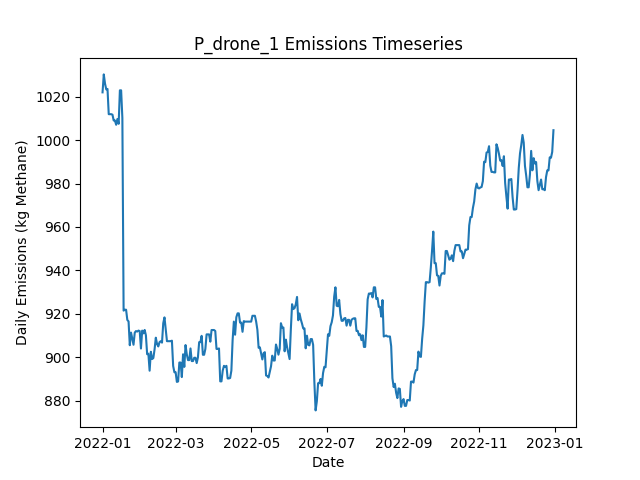

The data file committed next to this chart (first rows):
Date, Daily Emissions (Kg Methane), Daily Mitigable Emissions (Kg Methane), Daily Non-Mitigable Emissions (Kg Methan…, Daily Cost ($), Active Leaks, New Leaks, Leaks Repaired, Leaks Naturally Repaired, Leaks Tagged, Daily Repair Cost ($), Daily Natural Repair Cost ($), drone Deployment Cost ($), drone Sites flagged for Follow-Up, drone Leaks tagged for repair, drone Sites Visited, drone Travel Time (Minutes), drone Survey Time (Minutes), OGI_FU_persitehigh Deployment Cost ($), OGI_FU_persitehigh Sites flagged for Fol…, OGI_FU_persitehigh Leaks tagged for repa…, OGI_FU_persitehigh Sites Visited, OGI_FU_persitehigh Travel Time (Minutes), OGI_FU_persitehigh Survey Time (Minutes)
2022-01-01, 1022, 818, 203.9, 500, 384, 386, 0, 2, 0.00000, 0.00000, 400, 500, 0, , 9, 300, 180, 0.00000, , 0, 0, 0, 0
2022-01-02, 1030, 826.3, 203.9, 500, 385, 1, 0, 0, 0.00000, 0.00000, 0.00000, 500, 0, , 1, 30, 20, 0.00000, , 0, 0, 0, 0
2022-01-03, 1026, 822.1, 203.9, 2756, 383, 0, 0, 2, 24, 0.00000, 400, 0.00000, 1, , 0, 0, 0, 2756, , 24, 1, 30, 120
2022-01-04, 1023, 819.4, 203.9, 0.00000, 382, 0, 0, 1, 0.00000, 0.00000, 200, 0.00000, 0, , 0, 0, 0, 0.00000, , 0, 0, 0, 0
2022-01-05, 1024, 819.6, 203.9, 0.00000, 383, 1, 0, 0, 0.00000, 0.00000, 0.00000, 0.00000, 0, , 0, 0, 0, 0.00000, , 0, 0, 0, 0
2022-01-06, 1012, 816.9, 195, 0.00000, 381, 0, 0, 1, 0.00000, 0.00000, 200, 0.00000, 0, , 0, 0, 0, 0.00000, , 0, 0, 0, 0
2022-01-07, 1012, 816.9, 195, 0.00000, 381, 0, 0, 0, 0.00000, 0.00000, 0.00000, 0.00000, 0, , 0, 0, 0, 0.00000, , 0, 0, 0, 0
2022-01-08, 1012, 816.9, 195, 0.00000, 381, 0, 0, 0, 0.00000, 0.00000, 0.00000, 0.00000, 0, , 0, 0, 0, 0.00000, , 0, 0, 0, 0
2022-01-09, 1012, 816.7, 195, 0.00000, 380, 0, 0, 1, 0.00000, 0.00000, 200, 0.00000, 0, , 0, 0, 0, 0.00000, , 0, 0, 0, 0
2022-01-10, 1009, 814, 195, 0.00000, 379, 1, 0, 2, 0.00000, 0.00000, 400, 0.00000, 0, , 0, 0, 0, 0.00000, , 0, 0, 0, 0
2022-01-11, 1009, 814, 195, 0.00000, 379, 0, 0, 0, 0.00000, 0.00000, 0.00000, 0.00000, 0, , 0, 0, 0, 0.00000, , 0, 0, 0, 0
2022-01-12, 1007, 814, 193, 0.00000, 378, 1, 0, 1, 0.00000, 0.00000, 200, 0.00000, 0, , 0, 0, 0, 0.00000, , 0, 0, 0, 0
2022-01-13, 1010, 816.7, 193, 0.00000, 379, 1, 0, 0, 0.00000, 0.00000, 0.00000, 0.00000, 0, , 0, 0, 0, 0.00000, , 0, 0, 0, 0
2022-01-14, 1007, 814, 193.5, 0.00000, 379, 2, 0, 2, 0.00000, 0.00000, 400, 0.00000, 0, , 0, 0, 0, 0.00000, , 0, 0, 0, 0
2022-01-15, 1023, 821.2, 201.7, 0.00000, 382, 4, 0, 1, 0.00000, 0.00000, 200, 0.00000, 0, , 0, 0, 0, 0.00000, , 0, 0, 0, 0
2022-01-16, 1023, 821.2, 201.7, 0.00000, 382, 0, 0, 0, 0.00000, 0.00000, 0.00000, 0.00000, 0, , 0, 0, 0, 0.00000, , 0, 0, 0, 0
2022-01-17, 1010, 808.4, 201.7, 0.00000, 380, 0, 0, 2, 0.00000, 0.00000, 400, 0.00000, 0, , 0, 0, 0, 0.00000, , 0, 0, 0, 0
2022-01-18, 921.5, 719.7, 201.7, 4600, 357, 0, 23, 0, 0.00000, 4600, 0.00000, 0.00000, 0, , 0, 0, 0, 0.00000, , 0, 0, 0, 0
2022-01-19, 921.9, 718.2, 203.7, 0.00000, 357, 1, 0, 1, 0.00000, 0.00000, 200, 0.00000, 0, , 0, 0, 0, 0.00000, , 0, 0, 0, 0
2022-01-20, 921.9, 718.2, 203.7, 0.00000, 357, 0, 0, 0, 0.00000, 0.00000, 0.00000, 0.00000, 0, , 0, 0, 0, 0.00000, , 0, 0, 0, 0
2022-01-21, 917.2, 713.9, 203.3, 0.00000, 354, 0, 0, 2, 0.00000, 0.00000, 400, 0.00000, 0, , 0, 0, 0, 0.00000, , 0, 0, 0, 0
2022-01-22, 916.5, 711.2, 205.2, 0.00000, 354, 1, 0, 1, 0.00000, 0.00000, 200, 0.00000, 0, , 0, 0, 0, 0.00000, , 0, 0, 0, 0
2022-01-23, 905.5, 700.3, 205.2, 0.00000, 352, 1, 0, 3, 0.00000, 0.00000, 600, 0.00000, 0, , 0, 0, 0, 0.00000, , 0, 0, 0, 0
2022-01-24, 911.3, 706.1, 205.2, 0.00000, 352, 1, 0, 1, 0.00000, 0.00000, 200, 0.00000, 0, , 0, 0, 0, 0.00000, , 0, 0, 0, 0
2022-01-25, 908.7, 703.4, 205.2, 0.00000, 351, 0, 0, 1, 0.00000, 0.00000, 200, 0.00000, 0, , 0, 0, 0, 0.00000, , 0, 0, 0, 0
2022-01-26, 905.8, 700.5, 205.2, 0.00000, 349, 0, 0, 2, 0.00000, 0.00000, 400, 0.00000, 0, , 0, 0, 0, 0.00000, , 0, 0, 0, 0
2022-01-27, 911.3, 697.8, 213.5, 0.00000, 349, 1, 0, 1, 0.00000, 0.00000, 200, 0.00000, 0, , 0, 0, 0, 0.00000, , 0, 0, 0, 0
2022-01-28, 912, 700.5, 211.5, 0.00000, 349, 1, 0, 0, 0.00000, 0.00000, 0.00000, 0.00000, 0, , 0, 0, 0, 0.00000, , 0, 0, 0, 0
2022-01-29, 911.8, 700.3, 211.5, 0.00000, 348, 0, 0, 1, 0.00000, 0.00000, 200, 0.00000, 0, , 0, 0, 0, 0.00000, , 0, 0, 0, 0
2022-01-30, 912.3, 700.7, 211.5, 0.00000, 349, 2, 0, 1, 0.00000, 0.00000, 200, 0.00000, 0, , 0, 0, 0, 0.00000, , 0, 0, 0, 0
2022-01-31, 912, 700.5, 211.5, 0.00000, 349, 2, 0, 2, 0.00000, 0.00000, 400, 0.00000, 0, , 0, 0, 0, 0.00000, , 0, 0, 0, 0
2022-02-01, 904, 692.7, 211.3, 0.00000, 349, 2, 0, 1, 0.00000, 0.00000, 200, 0.00000, 0, , 0, 0, 0, 0.00000, , 0, 0, 0, 0
2022-02-02, 912.3, 692.7, 219.6, 0.00000, 350, 1, 0, 0, 0.00000, 0.00000, 0.00000, 0.00000, 0, , 0, 0, 0, 0.00000, , 0, 0, 0, 0
2022-02-03, 911, 695.4, 215.6, 0.00000, 349, 1, 0, 0, 0.00000, 0.00000, 0.00000, 0.00000, 0, , 0, 0, 0, 0.00000, , 0, 0, 0, 0
2022-02-04, 912.6, 696.9, 215.6, 0.00000, 350, 1, 0, 0, 0.00000, 0.00000, 0.00000, 0.00000, 0, , 0, 0, 0, 0.00000, , 0, 0, 0, 0
2022-02-05, 910.1, 694.5, 215.6, 0.00000, 350, 1, 0, 1, 0.00000, 0.00000, 200, 0.00000, 0, , 0, 0, 0, 0.00000, , 0, 0, 0, 0
2022-02-06, 901.4, 694.5, 206.9, 0.00000, 350, 1, 0, 0, 0.00000, 0.00000, 0.00000, 0.00000, 0, , 0, 0, 0, 0.00000, , 0, 0, 0, 0
2022-02-07, 901.6, 694.3, 207.4, 0.00000, 350, 1, 0, 1, 0.00000, 0.00000, 200, 0.00000, 0, , 0, 0, 0, 0.00000, , 0, 0, 0, 0
2022-02-08, 893.8, 685.8, 208, 0.00000, 349, 1, 0, 2, 0.00000, 0.00000, 400, 0.00000, 0, , 0, 0, 0, 0.00000, , 0, 0, 0, 0
2022-02-09, 902.5, 685.8, 216.7, 0.00000, 351, 3, 0, 1, 0.00000, 0.00000, 200, 0.00000, 0, , 0, 0, 0, 0.00000, , 0, 0, 0, 0
2022-02-10, 899.2, 682.4, 216.7, 0.00000, 351, 1, 0, 1, 0.00000, 0.00000, 200, 0.00000, 0, , 0, 0, 0, 0.00000, , 0, 0, 0, 0
2022-02-11, 899.6, 682.9, 216.7, 0.00000, 353, 2, 0, 0, 0.00000, 0.00000, 0.00000, 0.00000, 0, , 0, 0, 0, 0.00000, , 0, 0, 0, 0
2022-02-12, 903.6, 686.9, 216.7, 0.00000, 354, 2, 0, 1, 0.00000, 0.00000, 200, 0.00000, 0, , 0, 0, 0, 0.00000, , 0, 0, 0, 0
2022-02-13, 909, 692.2, 216.7, 0.00000, 356, 2, 0, 0, 0.00000, 0.00000, 0.00000, 0.00000, 0, , 0, 0, 0, 0.00000, , 0, 0, 0, 0
2022-02-14, 906.1, 689.3, 216.7, 0.00000, 354, 0, 0, 2, 0.00000, 0.00000, 400, 0.00000, 0, , 0, 0, 0, 0.00000, , 0, 0, 0, 0
2022-02-15, 905, 687.6, 217.4, 0.00000, 353, 1, 0, 2, 0.00000, 0.00000, 400, 0.00000, 0, , 0, 0, 0, 0.00000, , 0, 0, 0, 0
2022-02-16, 906.9, 687.6, 219.4, 0.00000, 354, 1, 0, 0, 0.00000, 0.00000, 0.00000, 0.00000, 0, , 0, 0, 0, 0.00000, , 0, 0, 0, 0
2022-02-17, 907.4, 687.6, 219.8, 0.00000, 355, 2, 0, 1, 0.00000, 0.00000, 200, 0.00000, 0, , 0, 0, 0, 0.00000, , 0, 0, 0, 0
2022-02-18, 906.7, 687.6, 219.2, 0.00000, 354, 0, 0, 0, 0.00000, 0.00000, 0.00000, 0.00000, 0, , 0, 0, 0, 0.00000, , 0, 0, 0, 0
2022-02-19, 915.7, 687.6, 228.1, 0.00000, 355, 2, 0, 1, 0.00000, 0.00000, 200, 0.00000, 0, , 0, 0, 0, 0.00000, , 0, 0, 0, 0
2022-02-20, 918.3, 690.2, 228.1, 0.00000, 356, 1, 0, 0, 0.00000, 0.00000, 0.00000, 0.00000, 0, , 0, 0, 0, 0.00000, , 0, 0, 0, 0
2022-02-21, 912.8, 684.6, 228.1, 0.00000, 353, 1, 0, 4, 0.00000, 0.00000, 800, 0.00000, 0, , 0, 0, 0, 0.00000, , 0, 0, 0, 0
2022-02-22, 907.4, 679.3, 228.1, 0.00000, 351, 0, 0, 2, 0.00000, 0.00000, 400, 0.00000, 0, , 0, 0, 0, 0.00000, , 0, 0, 0, 0
2022-02-23, 907.4, 679.3, 228.1, 0.00000, 351, 0, 0, 0, 0.00000, 0.00000, 0.00000, 0.00000, 0, , 0, 0, 0, 0.00000, , 0, 0, 0, 0
2022-02-24, 907.4, 679.3, 228.1, 0.00000, 351, 0, 0, 0, 0.00000, 0.00000, 0.00000, 0.00000, 0, , 0, 0, 0, 0.00000, , 0, 0, 0, 0
2022-02-25, 907.4, 679.3, 228.1, 0.00000, 351, 0, 0, 0, 0.00000, 0.00000, 0.00000, 0.00000, 0, , 0, 0, 0, 0.00000, , 0, 0, 0, 0
2022-02-26, 907.6, 679.5, 228.1, 0.00000, 352, 1, 0, 0, 0.00000, 0.00000, 0.00000, 0.00000, 0, , 0, 0, 0, 0.00000, , 0, 0, 0, 0
2022-02-27, 896, 676.8, 219.2, 0.00000, 349, 1, 0, 2, 0.00000, 0.00000, 400, 0.00000, 0, , 0, 0, 0, 0.00000, , 0, 0, 0, 0
2022-02-28, 893.1, 682.2, 210.9, 0.00000, 350, 2, 0, 0, 0.00000, 0.00000, 0.00000, 0.00000, 0, , 0, 0, 0, 0.00000, , 0, 0, 0, 0
2022-03-01, 893.1, 682.2, 210.9, 0.00000, 350, 0, 0, 0, 0.00000, 0.00000, 0.00000, 0.00000, 0, , 0, 0, 0, 0.00000, , 0, 0, 0, 0
... 305 more rows
